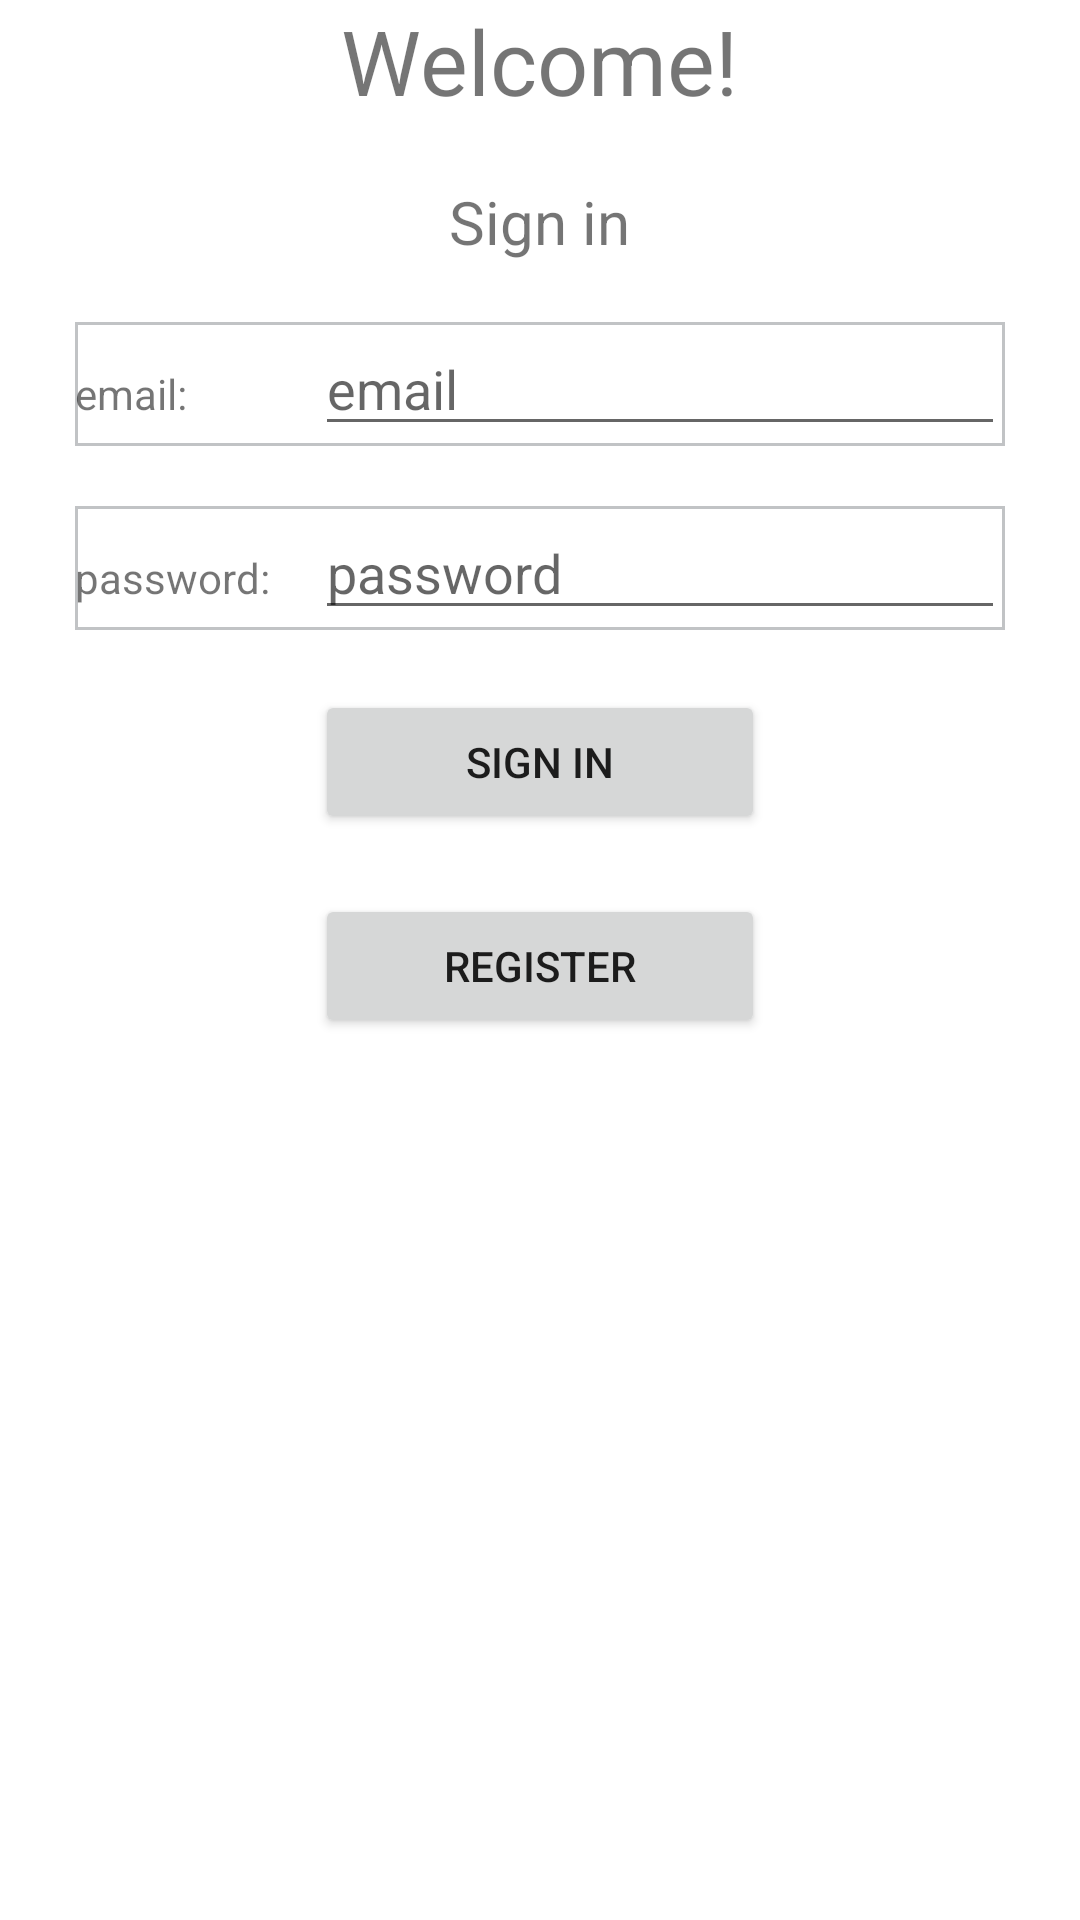

Layout XML and referenced resources for this Android screen:
<!-- AndroidManifest.xml: application theme Theme.FirebaseApp -->
<!-- res/layout/activity_login.xml -->
<?xml version="1.0" encoding="utf-8"?>
<LinearLayout xmlns:android="http://schemas.android.com/apk/res/android"
    xmlns:app="http://schemas.android.com/apk/res-auto"
    xmlns:tools="http://schemas.android.com/tools"
    android:layout_width="match_parent"
    android:layout_height="match_parent"
    android:orientation="vertical"
    android:gravity="center_horizontal"
    android:layout_margin="40dp"
    tools:context=".LoginActivity">
    <TextView
        android:layout_width="wrap_content"
        android:layout_height="wrap_content"
        android:text="Welcome!"
        android:textSize="30dp">
    </TextView>
    <TextView
        android:layout_width="wrap_content"
        android:layout_height="wrap_content"
        android:layout_marginTop="20dp"
        android:text="Sign in"
        android:textSize="20dp">
    </TextView>

    <LinearLayout
        android:layout_width="wrap_content"
        android:layout_height="wrap_content"
        android:layout_marginTop="20dp"
        android:background="@drawable/textview_border">
        <TextView
            android:layout_width="80dp"
            android:layout_height="wrap_content"
            android:text="email:"></TextView>

        <EditText
            android:id="@+id/et_log_username"
            android:layout_width="230dp"
            android:layout_height="wrap_content"
            android:hint="email"></EditText>
    </LinearLayout>

    <LinearLayout
        android:layout_width="wrap_content"
        android:layout_height="wrap_content"
        android:layout_marginTop="20dp"
        android:background="@drawable/textview_border">
        <TextView
            android:layout_width="80dp"
            android:layout_height="wrap_content"
            android:text="password:"></TextView>

        <EditText
            android:id="@+id/et_log_password"
            android:layout_width="230dp"
            android:layout_height="wrap_content"
            android:hint="password"></EditText>
    </LinearLayout>

    <Button
        android:id="@+id/btn_login_login"
        android:layout_width="150dp"
        android:layout_height="wrap_content"
        android:layout_marginTop="20dp"
        android:text="Sign in"></Button>

    <Button
        android:id="@+id/btn_login_register"
        android:layout_width="150dp"
        android:layout_height="wrap_content"
        android:layout_marginTop="20dp"
        android:text="Register"></Button>

</LinearLayout>
<!-- resources referenced by this layout -->
<resources>
  <!-- drawable textview_border (drawable) -->
  <?xml version="1.0" encoding="utf-8"?>
  <shape xmlns:android="http://schemas.android.com/apk/res/android" android:shape="rectangle" >
      <solid android:color="#ffffff" />
      <stroke android:width="1dip" android:color="#C1C3C5"/>
  </shape>
  <style name="Theme.FirebaseApp" parent="Theme.MaterialComponents.DayNight.DarkActionBar">
          
          <item name="colorPrimary">@color/background_green</item>
          <item name="colorPrimaryVariant">@color/background_green</item>
          <item name="colorOnPrimary">@color/white</item>
          
          <item name="colorSecondary">@color/teal_200</item>
          <item name="colorSecondaryVariant">@color/teal_700</item>
          <item name="colorOnSecondary">@color/black</item>
          
          <item name="android:statusBarColor" tools:targetApi="l">?attr/colorPrimaryVariant</item>
          
      </style>
  <color name="background_green">#aab393</color>
  <color name="white">#FFFFFFFF</color>
  <color name="teal_200">#FF03DAC5</color>
  <color name="teal_700">#FF018786</color>
  <color name="black">#FF000000</color>
</resources>
